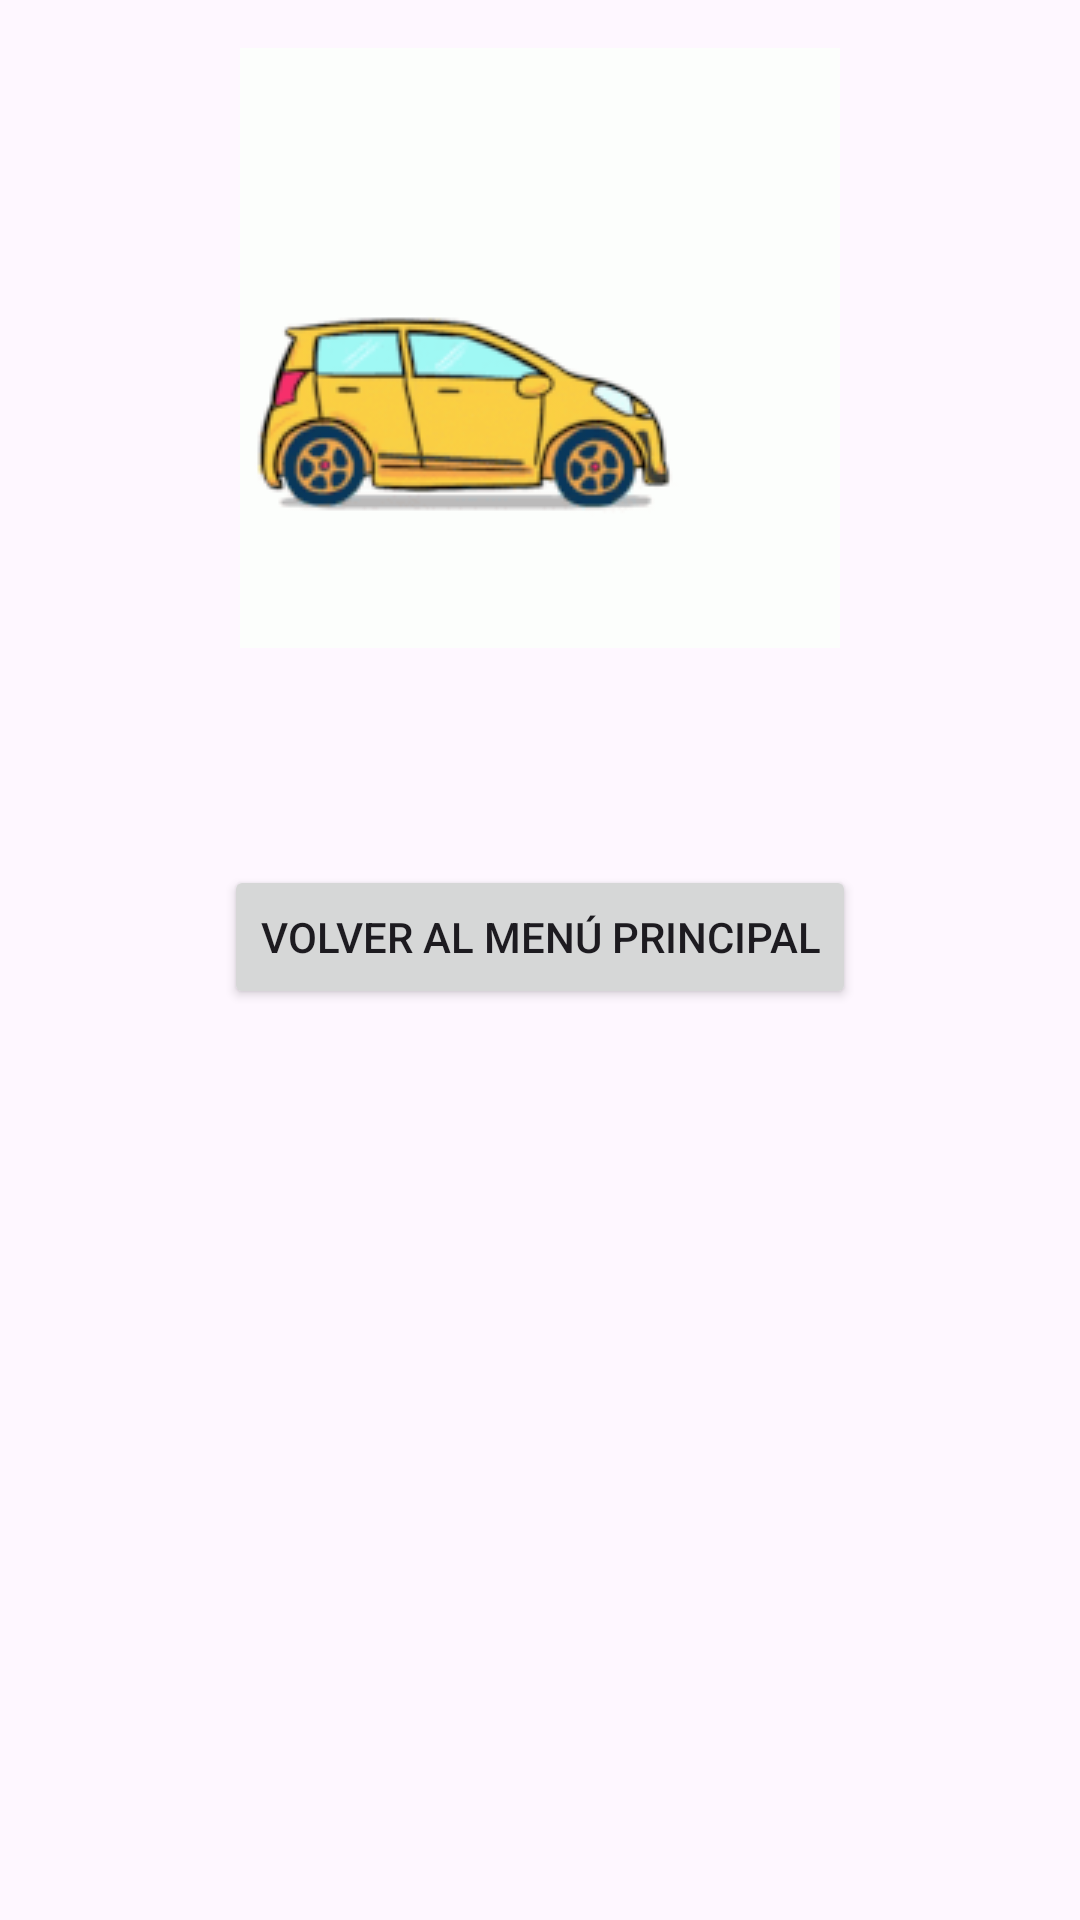

This screen was rendered from an Android layout file. Write that file and the resources it references.
<!-- AndroidManifest.xml: application theme Theme.ParcialPreguntados -->
<!-- res/layout/activity_actividad_resultados.xml -->
<?xml version="1.0" encoding="utf-8"?>
<LinearLayout
    xmlns:android="http://schemas.android.com/apk/res/android"
    android:orientation="vertical"
    android:layout_width="match_parent"
    android:layout_height="match_parent"
    android:padding="16dp"
    android:gravity="center_horizontal">

    
    <ImageView
        android:id="@+id/img_gif"
        android:layout_width="wrap_content"
        android:layout_height="wrap_content"
        android:src="@drawable/gif_auto"
        android:layout_marginBottom="16dp" />

    
    <TextView
        android:id="@+id/tv_resultado"
        android:layout_width="wrap_content"
        android:layout_height="wrap_content"
        android:textSize="18sp"
        android:textStyle="bold"
        android:layout_marginBottom="16dp"
        android:textAlignment="center"/>

    
    <Button
        android:id="@+id/btn_volver"
        android:layout_width="wrap_content"
        android:layout_height="wrap_content"
        android:text="Volver al menú principal"
        android:layout_marginTop="16dp" />
</LinearLayout>
<!-- resources referenced by this layout -->
<resources>
  <!-- drawable gif_auto: webp bitmap (drawable, 557450 bytes) -->
  <style name="Theme.ParcialPreguntados" parent="Base.Theme.ParcialPreguntados" />
  <style name="Base.Theme.ParcialPreguntados" parent="Theme.Material3.DayNight.NoActionBar">
          
          
      </style>
</resources>
